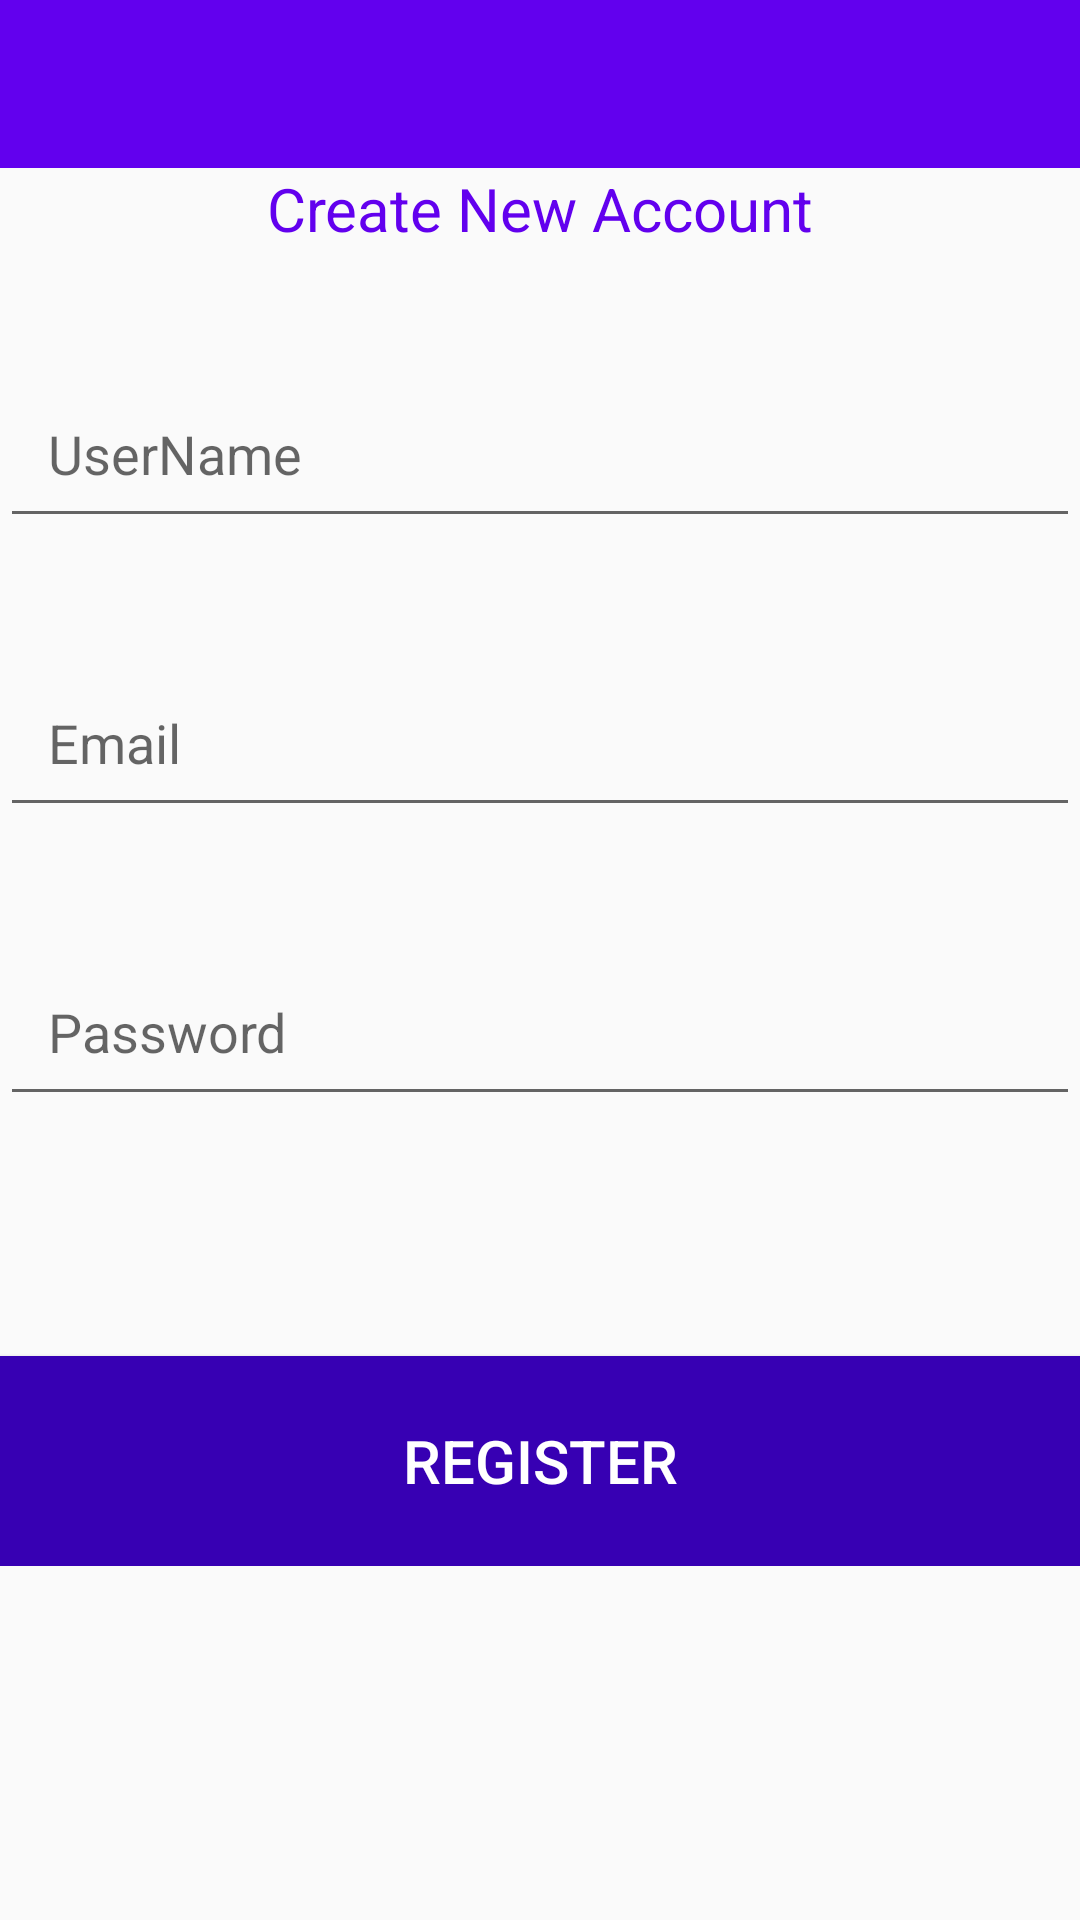

Produce the Android XML layout that renders to this screen, including the resource entries it uses.
<!-- AndroidManifest.xml: application theme AppTheme -->
<!-- res/layout/activity_register.xml -->
<?xml version="1.0" encoding="utf-8"?>
<RelativeLayout xmlns:android="http://schemas.android.com/apk/res/android"
    xmlns:app="http://schemas.android.com/apk/res-auto"
    xmlns:tools="http://schemas.android.com/tools"
    android:layout_width="match_parent"
    android:layout_height="match_parent"
    tools:context="com.example.chatapp.RegisterActivity">
<include
    android:id="@+id/toolbar"
    layout="@layout/bar_layout"
    />

    <LinearLayout
        android:layout_width="match_parent"
        android:layout_height="wrap_content"
        android:orientation="vertical"
        android:gravity="center_horizontal"
        android:layout_below="@+id/toolbar">
        <TextView
            android:layout_width="match_parent"
            android:layout_height="wrap_content"
            android:text="Create New Account"
            android:gravity="center"
            android:id="@+id/text"
            android:textSize="20dp"
            android:textColor="@color/colorPrimary"
            />
        <androidx.appcompat.widget.AppCompatEditText
            android:layout_width="match_parent"
            android:layout_height="wrap_content"
            android:id="@+id/username"
            android:hint="UserName"
            android:layout_below="@+id/text"
            android:padding="16dp"
            android:layout_marginTop="40dp"/>


        <androidx.appcompat.widget.AppCompatEditText
            android:layout_width="match_parent"
            android:layout_height="wrap_content"
            android:id="@+id/Email"
            android:hint="Email"
            android:layout_below="@+id/username"
            android:padding="16dp"
            android:layout_marginTop="40dp"/>

        <androidx.appcompat.widget.AppCompatEditText
            android:layout_width="match_parent"
            android:layout_height="wrap_content"
            android:id="@+id/Password"
            android:hint="Password"
            android:layout_below="@+id/Email"
            android:padding="16dp"
            android:layout_marginTop="40dp"/>


        <androidx.appcompat.widget.AppCompatButton
            android:layout_width="match_parent"
            android:layout_height="70dp"
            android:id="@+id/register"
            android:text="Register"
            android:textSize="20dp"
            android:layout_marginTop="80dp"
            android:textColor="#ffffff"
            android:background="@color/colorPrimaryDark"
            />


    </LinearLayout>


</RelativeLayout>
<!-- res/layout/bar_layout.xml (included above) -->
<?xml version="1.0" encoding="utf-8"?>
<androidx.appcompat.widget.Toolbar xmlns:android="http://schemas.android.com/apk/res/android"
    xmlns:app="http://schemas.android.com/apk/res-auto"
    android:orientation="vertical"
    android:layout_width="match_parent"
    android:layout_height="wrap_content"
    android:background="@color/colorPrimary"
    android:id="@+id/toolbar"
    android:theme="@style/Theme.AppCompat.Light.DarkActionBar"
    app:popupTheme="@style/menuTheme">




</androidx.appcompat.widget.Toolbar>
<!-- resources referenced by this layout -->
<resources>
  <style name="menuTheme" parent="Theme.AppCompat.Light.DarkActionBar">
          
          <item name="actionMenuTextColor">#00EEE9E9</item>
  
      </style>
  <style name="AppTheme" parent="Theme.AppCompat.Light.NoActionBar">
          
          <item name="colorPrimary">@color/colorPrimary</item>
          <item name="colorPrimaryDark">@color/colorPrimaryDark</item>
          <item name="colorAccent">@color/colorAccent</item>
      </style>
  <!-- not gathered from this repository: default colours our renderer supplied (Android Studio template values) -->
  <color name="colorPrimary">#FF6200EE</color>
  <color name="colorPrimaryDark">#FF3700B3</color>
  <color name="colorAccent">#FF03DAC5</color>
</resources>
